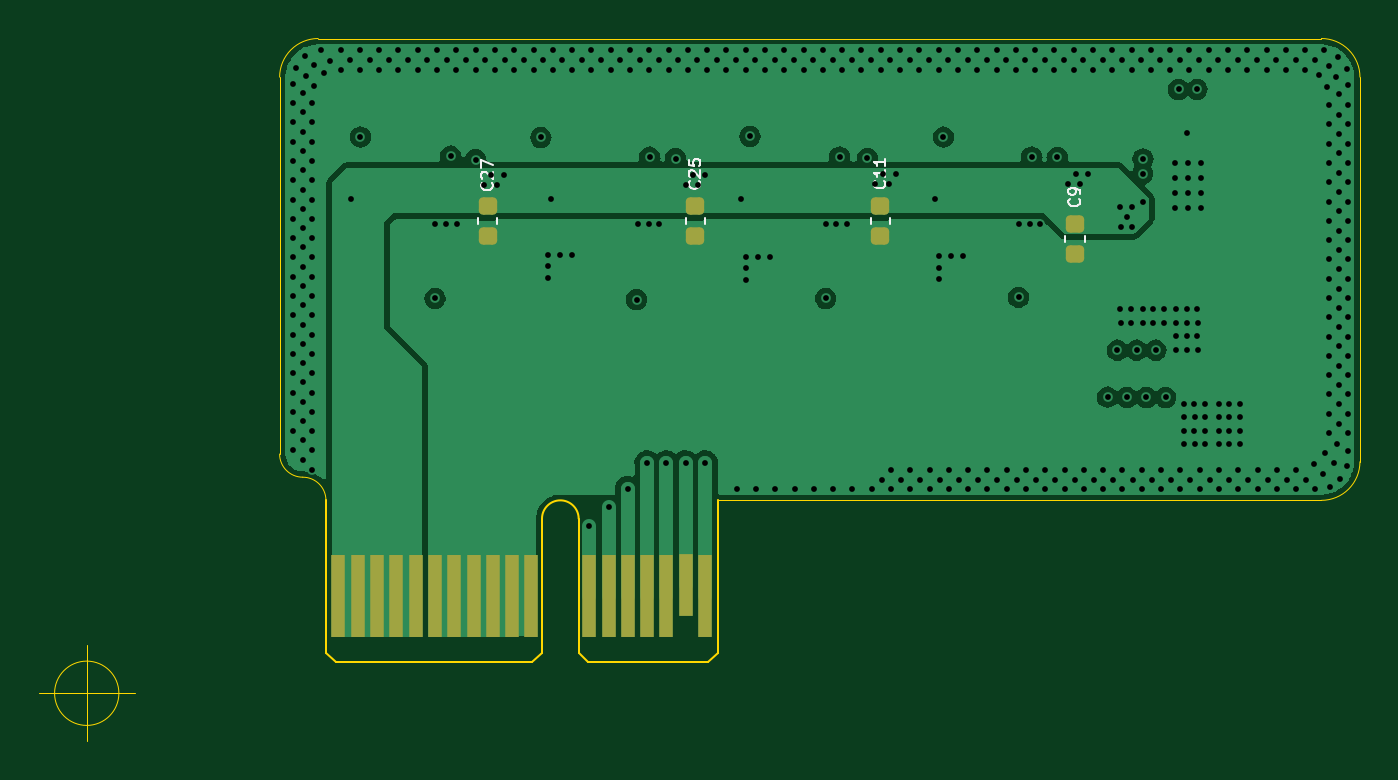
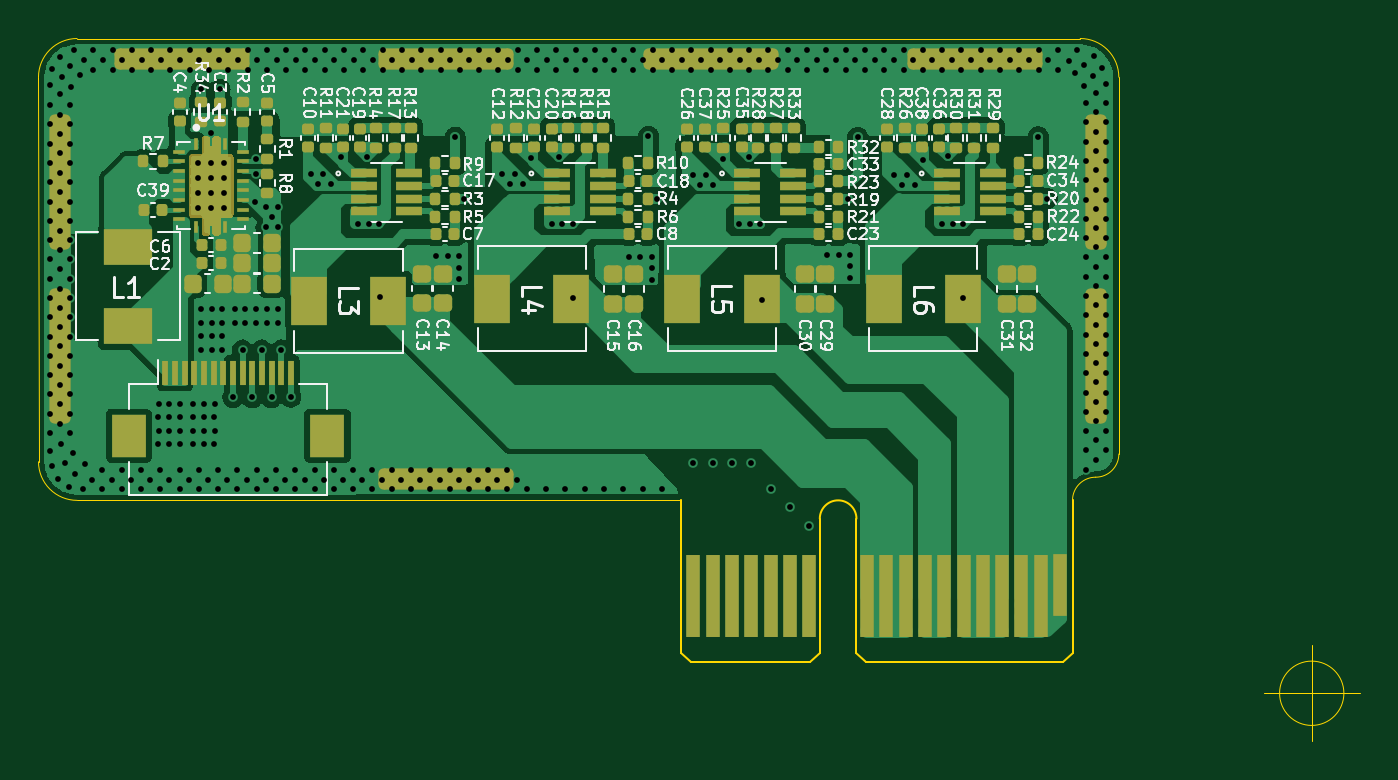
Circuit board: 13 layer files. Board 68.5 x 36.4 mm.
- bottom_copper: PowerSupply-B_Cu.gbr (131434 bytes)
- bottom_mask: PowerSupply-B_Mask.gbr (55135 bytes)
- paste: PowerSupply-B_Paste.gbr (25640 bytes)
- bottom_silk: PowerSupply-B_Silkscreen.gbr (73990 bytes)
- outline: PowerSupply-Edge_Cuts.gbr (1806 bytes)
- top_copper: PowerSupply-F_Cu.gbr (47937 bytes)
- top_mask: PowerSupply-F_Mask.gbr (1965 bytes)
- paste: PowerSupply-F_Paste.gbr (1462 bytes)
- top_silk: PowerSupply-F_Silkscreen.gbr (4294 bytes)
- inner_copper: PowerSupply-In1_Cu.gbr (57538 bytes)
- inner_copper: PowerSupply-In2_Cu.gbr (102406 bytes)
- drill: PowerSupply-NPTH.drl (276 bytes)
- drill: PowerSupply-PTH.drl (7044 bytes)

=== bottom_copper: PowerSupply-B_Cu.gbr (131434 bytes, source omitted) ===
=== bottom_mask: PowerSupply-B_Mask.gbr (55135 bytes, source omitted) ===
=== paste: PowerSupply-B_Paste.gbr (25640 bytes, source omitted) ===
=== bottom_silk: PowerSupply-B_Silkscreen.gbr (73990 bytes, source omitted) ===
=== outline: PowerSupply-Edge_Cuts.gbr ===
G04 #@! TF.GenerationSoftware,KiCad,Pcbnew,(6.0.0)*
G04 #@! TF.CreationDate,2022-03-25T21:10:54+08:00*
G04 #@! TF.ProjectId,PowerSupply,506f7765-7253-4757-9070-6c792e6b6963,rev?*
G04 #@! TF.SameCoordinates,PX5e56640PY77750e0*
G04 #@! TF.FileFunction,Profile,NP*
%FSLAX46Y46*%
G04 Gerber Fmt 4.6, Leading zero omitted, Abs format (unit mm)*
G04 Created by KiCad (PCBNEW (6.0.0)) date 2022-03-25 21:10:54*
%MOMM*%
%LPD*%
G01*
G04 APERTURE LIST*
G04 #@! TA.AperFunction,Profile*
%ADD10C,0.050000*%
G04 #@! TD*
G04 #@! TA.AperFunction,Profile*
%ADD11C,0.100000*%
G04 #@! TD*
G04 APERTURE END LIST*
D10*
X64000000Y33940624D02*
X12000000Y33940624D01*
X66000624Y31940000D02*
X66000000Y12000000D01*
X32700000Y10000000D02*
X63999376Y9999376D01*
X66000624Y31940000D02*
G75*
G03*
X64000000Y33940624I-2000623J1D01*
G01*
X12000000Y33940624D02*
G75*
G03*
X9999376Y31940000I-1J-2000623D01*
G01*
X9998668Y12401332D02*
G75*
G03*
X11199334Y11200666I1200666J0D01*
G01*
X12400000Y10000000D02*
G75*
G03*
X11199334Y11200666I-1200666J0D01*
G01*
X63999376Y9999376D02*
G75*
G03*
X66000000Y12000000I1J2000623D01*
G01*
X9999376Y31940000D02*
X9998668Y12401332D01*
X1666666Y0D02*
G75*
G03*
X1666666Y0I-1666666J0D01*
G01*
X-2500000Y0D02*
X2500000Y0D01*
X0Y2500000D02*
X0Y-2500000D01*
D11*
G04 #@! TO.C,PCI1*
X25500000Y2100000D02*
X26000000Y1600000D01*
X23600000Y9050000D02*
X23600000Y2100000D01*
X32700000Y10000000D02*
X32700000Y2100000D01*
X12900000Y1600000D02*
X23100000Y1600000D01*
X26000000Y1600000D02*
X32200000Y1600000D01*
X23600000Y2100000D02*
X23100000Y1600000D01*
X25500000Y9050000D02*
X25500000Y2100000D01*
X12400000Y10000000D02*
X12400000Y2100000D01*
X32700000Y2100000D02*
X32200000Y1600000D01*
X12400000Y2100000D02*
X12900000Y1600000D01*
X25500000Y9050000D02*
G75*
G03*
X23600000Y9050000I-950000J0D01*
G01*
G04 #@! TD*
M02*

=== top_copper: PowerSupply-F_Cu.gbr (47937 bytes, source omitted) ===
=== top_mask: PowerSupply-F_Mask.gbr (1965 bytes, source withheld) ===
=== paste: PowerSupply-F_Paste.gbr (1462 bytes, source withheld) ===
=== top_silk: PowerSupply-F_Silkscreen.gbr ===
G04 #@! TF.GenerationSoftware,KiCad,Pcbnew,(6.0.0)*
G04 #@! TF.CreationDate,2022-03-25T21:10:54+08:00*
G04 #@! TF.ProjectId,PowerSupply,506f7765-7253-4757-9070-6c792e6b6963,rev?*
G04 #@! TF.SameCoordinates,PX5e56640PY77750e0*
G04 #@! TF.FileFunction,Legend,Top*
G04 #@! TF.FilePolarity,Positive*
%FSLAX46Y46*%
G04 Gerber Fmt 4.6, Leading zero omitted, Abs format (unit mm)*
G04 Created by KiCad (PCBNEW (6.0.0)) date 2022-03-25 21:10:54*
%MOMM*%
%LPD*%
G01*
G04 APERTURE LIST*
%ADD10C,0.100000*%
G04 APERTURE END LIST*
D10*
G04 #@! TO.C,C9*
X51434285Y25620000D02*
X51462857Y25591429D01*
X51491428Y25505715D01*
X51491428Y25448572D01*
X51462857Y25362858D01*
X51405714Y25305715D01*
X51348571Y25277143D01*
X51234285Y25248572D01*
X51148571Y25248572D01*
X51034285Y25277143D01*
X50977142Y25305715D01*
X50920000Y25362858D01*
X50891428Y25448572D01*
X50891428Y25505715D01*
X50920000Y25591429D01*
X50948571Y25620000D01*
X51491428Y25905715D02*
X51491428Y26020000D01*
X51462857Y26077143D01*
X51434285Y26105715D01*
X51348571Y26162858D01*
X51234285Y26191429D01*
X51005714Y26191429D01*
X50948571Y26162858D01*
X50920000Y26134286D01*
X50891428Y26077143D01*
X50891428Y25962858D01*
X50920000Y25905715D01*
X50948571Y25877143D01*
X51005714Y25848572D01*
X51148571Y25848572D01*
X51205714Y25877143D01*
X51234285Y25905715D01*
X51262857Y25962858D01*
X51262857Y26077143D01*
X51234285Y26134286D01*
X51205714Y26162858D01*
X51148571Y26191429D01*
G04 #@! TO.C,C11*
X41344285Y26554286D02*
X41372857Y26525715D01*
X41401428Y26440000D01*
X41401428Y26382858D01*
X41372857Y26297143D01*
X41315714Y26240000D01*
X41258571Y26211429D01*
X41144285Y26182858D01*
X41058571Y26182858D01*
X40944285Y26211429D01*
X40887142Y26240000D01*
X40830000Y26297143D01*
X40801428Y26382858D01*
X40801428Y26440000D01*
X40830000Y26525715D01*
X40858571Y26554286D01*
X41401428Y27125715D02*
X41401428Y26782858D01*
X41401428Y26954286D02*
X40801428Y26954286D01*
X40887142Y26897143D01*
X40944285Y26840000D01*
X40972857Y26782858D01*
X41401428Y27697143D02*
X41401428Y27354286D01*
X41401428Y27525715D02*
X40801428Y27525715D01*
X40887142Y27468572D01*
X40944285Y27411429D01*
X40972857Y27354286D01*
G04 #@! TO.C,C25*
X31744285Y26534286D02*
X31772857Y26505715D01*
X31801428Y26420000D01*
X31801428Y26362858D01*
X31772857Y26277143D01*
X31715714Y26220000D01*
X31658571Y26191429D01*
X31544285Y26162858D01*
X31458571Y26162858D01*
X31344285Y26191429D01*
X31287142Y26220000D01*
X31230000Y26277143D01*
X31201428Y26362858D01*
X31201428Y26420000D01*
X31230000Y26505715D01*
X31258571Y26534286D01*
X31258571Y26762858D02*
X31230000Y26791429D01*
X31201428Y26848572D01*
X31201428Y26991429D01*
X31230000Y27048572D01*
X31258571Y27077143D01*
X31315714Y27105715D01*
X31372857Y27105715D01*
X31458571Y27077143D01*
X31801428Y26734286D01*
X31801428Y27105715D01*
X31201428Y27648572D02*
X31201428Y27362858D01*
X31487142Y27334286D01*
X31458571Y27362858D01*
X31430000Y27420000D01*
X31430000Y27562858D01*
X31458571Y27620000D01*
X31487142Y27648572D01*
X31544285Y27677143D01*
X31687142Y27677143D01*
X31744285Y27648572D01*
X31772857Y27620000D01*
X31801428Y27562858D01*
X31801428Y27420000D01*
X31772857Y27362858D01*
X31744285Y27334286D01*
G04 #@! TO.C,C27*
X20984285Y26454286D02*
X21012857Y26425715D01*
X21041428Y26340000D01*
X21041428Y26282858D01*
X21012857Y26197143D01*
X20955714Y26140000D01*
X20898571Y26111429D01*
X20784285Y26082858D01*
X20698571Y26082858D01*
X20584285Y26111429D01*
X20527142Y26140000D01*
X20470000Y26197143D01*
X20441428Y26282858D01*
X20441428Y26340000D01*
X20470000Y26425715D01*
X20498571Y26454286D01*
X20498571Y26682858D02*
X20470000Y26711429D01*
X20441428Y26768572D01*
X20441428Y26911429D01*
X20470000Y26968572D01*
X20498571Y26997143D01*
X20555714Y27025715D01*
X20612857Y27025715D01*
X20698571Y26997143D01*
X21041428Y26654286D01*
X21041428Y27025715D01*
X20441428Y27225715D02*
X20441428Y27625715D01*
X21041428Y27368572D01*
G04 #@! TO.C,C9*
X50720000Y23690580D02*
X50720000Y23409420D01*
X51740000Y23690580D02*
X51740000Y23409420D01*
G04 #@! TO.C,C11*
X40630000Y24610580D02*
X40630000Y24329420D01*
X41650000Y24610580D02*
X41650000Y24329420D01*
G04 #@! TO.C,C25*
X31040000Y24610580D02*
X31040000Y24329420D01*
X32060000Y24610580D02*
X32060000Y24329420D01*
G04 #@! TO.C,C27*
X21290000Y24610580D02*
X21290000Y24329420D01*
X20270000Y24610580D02*
X20270000Y24329420D01*
G04 #@! TD*
M02*

=== inner_copper: PowerSupply-In1_Cu.gbr (57538 bytes, source omitted) ===
=== inner_copper: PowerSupply-In2_Cu.gbr (102406 bytes, source omitted) ===
=== drill: PowerSupply-NPTH.drl ===
M48
; DRILL file {KiCad (6.0.0)} date Fri Mar 25 21:10:55 2022
; FORMAT={-:-/ absolute / metric / decimal}
; #@! TF.CreationDate,2022-03-25T21:10:55+08:00
; #@! TF.GenerationSoftware,Kicad,Pcbnew,(6.0.0)
; #@! TF.FileFunction,NonPlated,1,4,NPTH
FMAT,2
METRIC
%
G90
G05
T0
M30

=== drill: PowerSupply-PTH.drl (7044 bytes, source omitted) ===
